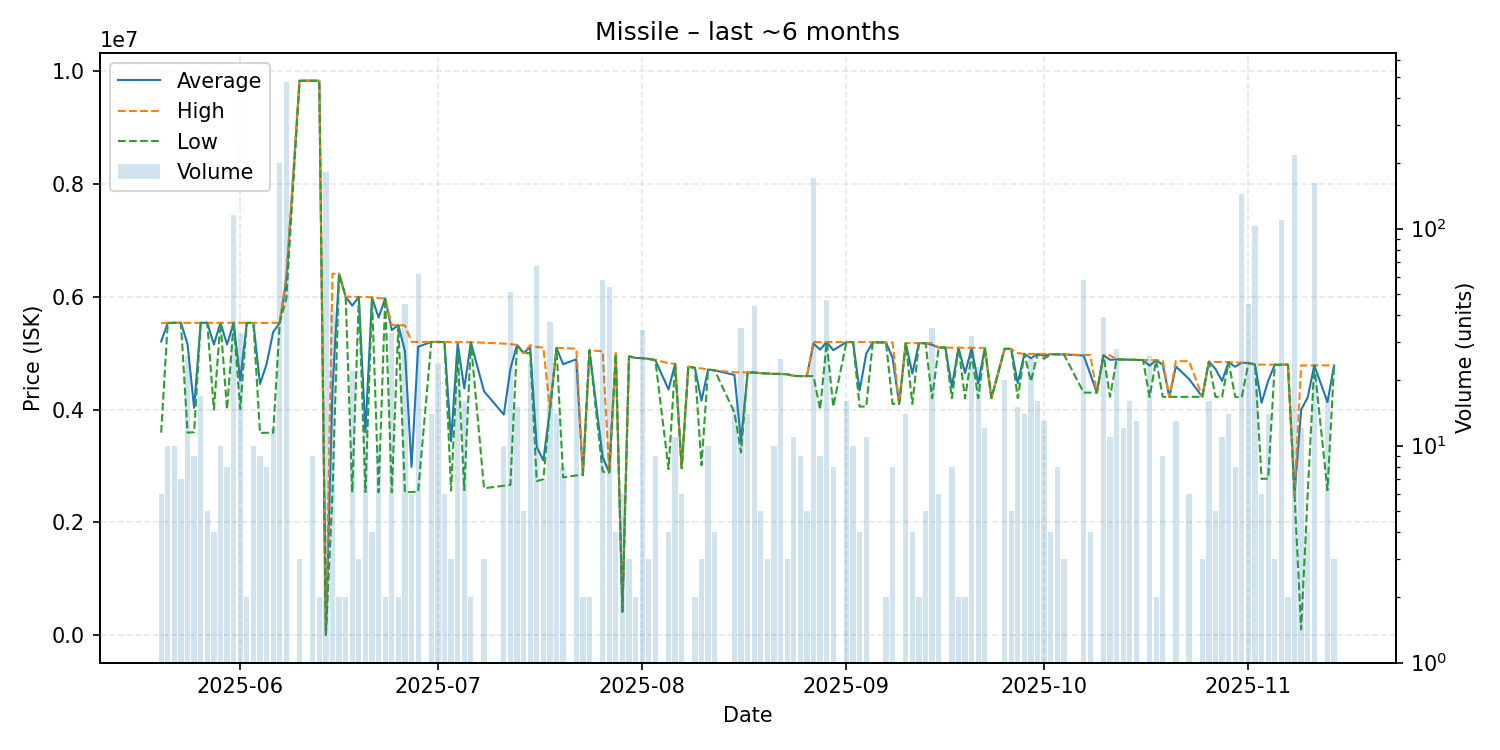

The file beside this chart, header and first rows:
date, average, highest, lowest, order_count, volume
2025-05-20, 5206833, 5530000, 3591000, 2, 6
2025-05-21, 5536400, 5538000, 5530000, 2, 10
2025-05-22, 5538000, 5538000, 5538000, 1, 10
2025-05-23, 5538000, 5538000, 5538000, 3, 7
2025-05-24, 5162000, 5536000, 3591000, 6, 26
2025-05-25, 4028889, 5537000, 3598000, 5, 9
2025-05-26, 5536882, 5538000, 5536000, 5, 17
2025-05-27, 5537200, 5538000, 5537000, 2, 5
2025-05-28, 5153750, 5538000, 4001000, 2, 4
2025-05-29, 5537300, 5538000, 5537000, 2, 10
2025-05-30, 5154125, 5538000, 4003000, 5, 8
2025-05-31, 5538000, 5538000, 5538000, 7, 116
2025-06-01, 4517000, 5538000, 4010000, 5, 33
2025-06-02, 5536000, 5536000, 5536000, 2, 2
2025-06-03, 5536100, 5537000, 5536000, 3, 10
2025-06-04, 4452111, 5536000, 3585000, 4, 9
2025-06-05, 4804875, 5535000, 3588000, 2, 8
2025-06-06, 5373500, 5536000, 3587000, 3, 12
2025-06-07, 5538000, 5538000, 5538000, 8, 201
2025-06-08, 6299000, 6390000, 5974000, 22, 474
2025-06-10, 9828667, 9829000, 9828000, 3, 3
2025-06-12, 9829000, 9829000, 9829000, 3, 9
2025-06-13, 9826500, 9827000, 9826000, 2, 2
2025-06-14, 5817, 5817, 5817, 7, 182
2025-06-15, 4366190, 6408000, 2510000, 3, 42
2025-06-16, 6407000, 6407000, 6407000, 2, 2
2025-06-17, 6000000, 6000000, 6000000, 2, 2
2025-06-18, 5841364, 5999000, 2531000, 3, 22
2025-06-19, 5996000, 5996000, 5996000, 1, 3
2025-06-20, 3600923, 5992000, 2538000, 3, 13
2025-06-21, 5984500, 5991000, 5978000, 3, 4
2025-06-22, 5629800, 5974000, 2532000, 3, 10
2025-06-23, 5970000, 5970000, 5970000, 1, 2
2025-06-24, 5407879, 5497000, 2533000, 25, 33
2025-06-25, 5496000, 5496000, 5496000, 2, 2
2025-06-26, 5031467, 5492000, 2534000, 9, 45
2025-06-27, 2982500, 5200000, 2539000, 2, 6
2025-06-28, 5112677, 5198000, 2543000, 26, 62
2025-06-30, 5198214, 5199000, 5198000, 5, 14
2025-07-01, 5196250, 5199000, 5196000, 17, 24
2025-07-02, 5196167, 5197000, 5196000, 4, 6
2025-07-03, 3440000, 5196000, 2562000, 2, 3
2025-07-04, 5173308, 5196000, 5000000, 5, 26
2025-07-05, 4374438, 5194000, 2571000, 5, 16
2025-07-06, 5191500, 5192000, 5191000, 2, 2
2025-07-08, 4324333, 5184500, 2604000, 3, 3
2025-07-11, 3909300, 5169000, 2650000, 3, 10
2025-07-12, 4718804, 5159000, 2665000, 36, 51
2025-07-13, 5146467, 5147000, 5145000, 5, 15
2025-07-14, 5000000, 5000000, 5000000, 2, 5
2025-07-15, 5105750, 5141000, 5000000, 4, 24
2025-07-16, 3335045, 5110000, 2730000, 8, 67
2025-07-17, 3099286, 5099000, 2766000, 2, 7
2025-07-18, 3997000, 3997000, 3997000, 6, 37
2025-07-19, 5091214, 5094000, 5091000, 3, 14
2025-07-20, 4803375, 5090000, 2798000, 4, 8
2025-07-22, 4891042, 5079000, 2831000, 7, 24
2025-07-23, 2840000, 2840000, 2840000, 1, 2
2025-07-24, 5050500, 5051000, 5050000, 2, 2
2025-07-26, 3157241, 5032000, 2900000, 7, 58
... 101 more rows
